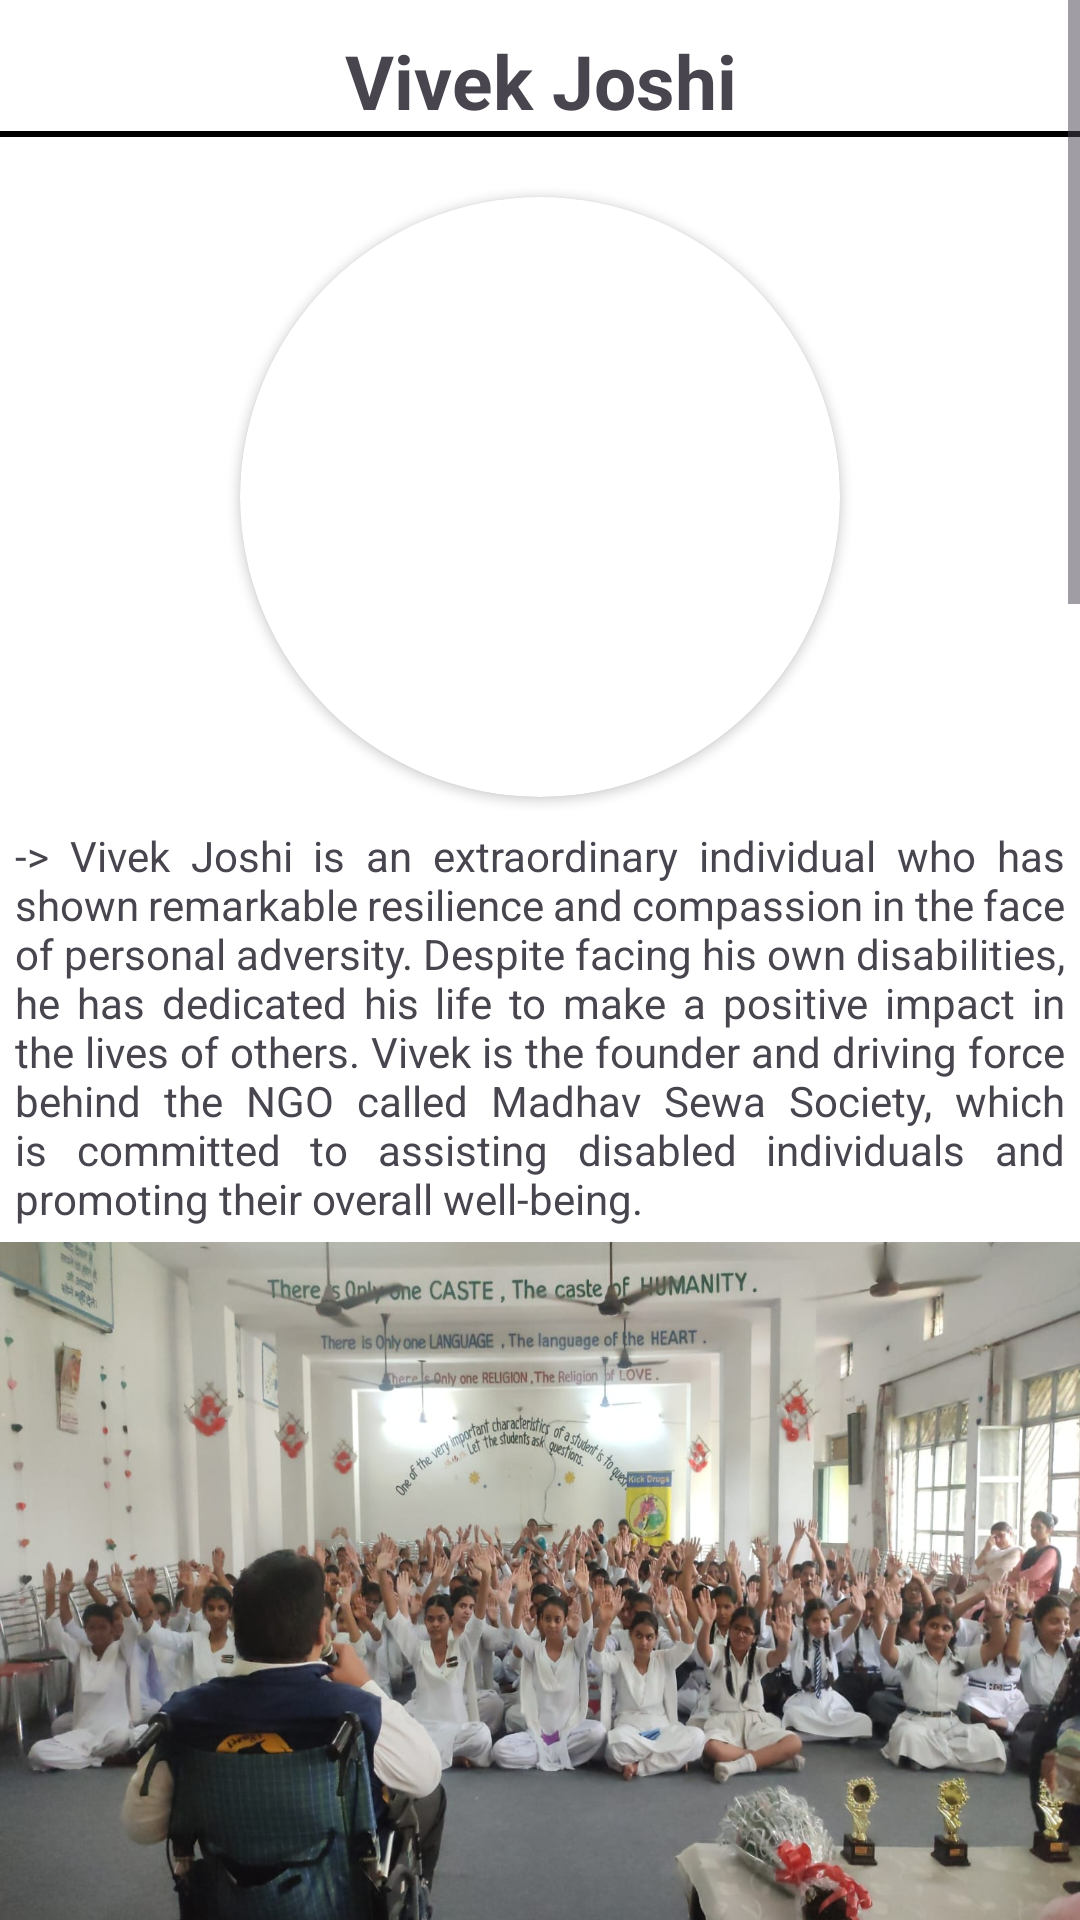

Layout XML and referenced resources for this Android screen:
<!-- AndroidManifest.xml: application theme Theme.SoulSerenity -->
<!-- res/layout/fragment_about_us_vivek.xml -->
<?xml version="1.0" encoding="utf-8"?>
<layout xmlns:android="http://schemas.android.com/apk/res/android"
    xmlns:tools="http://schemas.android.com/tools"
    xmlns:app="http://schemas.android.com/apk/res-auto">

    <ScrollView
        android:layout_width="match_parent"
        android:layout_height="match_parent"
        android:fillViewport="true"
        android:background="@color/white"
        >

        <LinearLayout
            android:layout_width="match_parent"
            android:layout_height="match_parent"
            android:orientation="vertical"
            tools:context=".homescreen.AboutUsMadhavFragment">

            <TextView
                android:layout_width="match_parent"
                android:layout_height="wrap_content"
                android:layout_marginTop="10dp"
                android:gravity="center"
                android:text="@string/vivek_joshi"
                android:textSize="25sp"
                android:textStyle="bold" />

            <View
                android:layout_width="match_parent"
                android:layout_height="2dp"
                android:background="@color/black" />

            <androidx.cardview.widget.CardView
                android:layout_width="200dp"
                android:layout_height="200dp"
                android:layout_gravity="center"
                app:cardCornerRadius="200dp"
                android:layout_marginTop="20dp"
                >

                <ImageView
                    android:layout_width="200dp"
                    android:layout_height="200dp"
                    android:src="@drawable/vivek"
                    android:scaleType="fitXY"
                    />

            </androidx.cardview.widget.CardView>

            <TextView
                android:layout_width="match_parent"
                android:layout_height="wrap_content"
                android:layout_marginTop="5dp"
                android:justificationMode="inter_word"
                android:padding="5dp"
                android:text="@string/vivek_joshi_is_an_extraordinary_individual_who_has_shown_remarkable_resilience_and_compassion_in_the_face_of_personal_adversity_despite_facing_his_own_disabilities_he_has_dedicated_his_life_to_making_a_positive_impact_in_the_lives_of_others_vivek_is_the_founder_and_driving_force_behind_the_ngo_called_madhav_sewa_society_which_is_committed_to_assisting_disabled_individuals_and_promoting_their_overall_well_being" />
            <ImageView
                android:layout_width="wrap_content"
                android:layout_height="230dp"
                android:src="@drawable/disabled"
                android:scaleType="fitXY"
                />

            <TextView
                android:layout_width="match_parent"
                android:layout_height="wrap_content"
                android:layout_marginStart="5dp"
                android:justificationMode="inter_word"
                android:padding="5dp"
                android:text="@string/with_an_unwavering_determination_vivek_has_transformed_his_personal_challenges_into_a_source_of_inspiration_for_others_through_madhav_sewa_society_he_strives_to_empower_disabled_individuals_by_providing_them_with_access_to_essential_resources_support_and_opportunities_the_ngo_focuses_on_various_aspects_of_disabled_persons_lives_including_education_healthcare_vocational_training_and_employment_assistance_vivek_s_ultimate_goal_is_to_ensure_that_every_disabled_individual_receives_equal_opportunities_and_is_able_to_lead_a_fulfilling_and_independent_life" />

            <ImageView
                android:layout_width="wrap_content"
                android:layout_height="250dp"
                android:src="@drawable/apj"
                android:scaleType="fitXY"
                />


            <TextView
                android:layout_width="match_parent"
                android:layout_height="wrap_content"
                android:layout_marginStart="5dp"
                android:justificationMode="inter_word"
                android:padding="5dp"
                android:text="@string/vivek_s_efforts_and_dedication_have_been_widely_recognized_and_applauded_he_has_been_honored_with_numerous_national_awards_for_his_exceptional_work_in_the_field_of_disability_rights_and_welfare_one_of_the_notable_accolades_he_received_was_the_prestigious_apj_abdul_kalam_award_named_after_the_late_former_president_of_india_this_recognition_highlights_vivek_s_unwavering_commitment_to_social_change_and_his_impactful_contributions_towards_uplifting_the_lives_of_disabled_individuals" />

            <ImageView
                android:layout_width="wrap_content"
                android:layout_height="230dp"
                android:src="@drawable/mom"
                android:scaleType="fitXY"
                />

            <TextView
                android:layout_width="match_parent"
                android:layout_height="wrap_content"
                android:layout_marginStart="5dp"
                android:justificationMode="inter_word"
                android:padding="5dp"
                android:text="@string/vivek_s_passion_for_making_a_difference_extends_beyond_his_own_work_his_mother_too_has_been_recognized_for_her_remarkable_contributions_she_received_the_iconic_mother_award_from_the_president_of_india_which_is_a_testament_to_her_love_care_and_dedication_towards_her_family_and_the_larger_community_this_recognition_showcases_the_values_instilled_in_vivek_by_his_mother_and_the_impact_of_her_upbringing_in_shaping_him_into_the_compassionate_and_determined_individual_he_is_today" />

            <ImageView
                android:layout_width="wrap_content"
                android:layout_height="230dp"
                android:src="@drawable/vivek_award"
                android:scaleType="fitXY"
                />

            <TextView
                android:layout_width="match_parent"
                android:layout_height="wrap_content"
                android:layout_marginStart="5dp"
                android:layout_marginBottom="10dp"
                android:justificationMode="inter_word"
                android:padding="5dp"
                android:text="@string/vivek_joshi_s_story_serves_as_an_inspiration_to_all_demonstrating_the_power_of_resilience_empathy_and_the_ability_to_create_change_through_his_ngo_he_continues_to_make_a_lasting_impact_on_the_lives_of_disabled_individuals_fostering_inclusivity_and_championing_their_rights_vivek_s_remarkable_journey_and_the_recognition_he_has_received_are_a_testament_to_his_indomitable_spirit_and_unwavering_dedication_to_the_cause_of_disability_empowerment" />


        </LinearLayout>
    </ScrollView>
</layout>
<!-- resources referenced by this layout -->
<resources>
  <color name="black">#FF000000</color>
  <color name="white">#FFFFFFFF</color>
  <string name="vivek_joshi">Vivek Joshi</string>
  <string name="vivek_joshi_is_an_extraordinary_individual_who_has_shown_remarkable_resilience_and_compassion_in_the_face_of_personal_adversity_despite_facing_his_own_disabilities_he_has_dedicated_his_life_to_making_a_positive_impact_in_the_lives_of_others_vivek_is_the_founder_and_driving_force_behind_the_ngo_called_madhav_sewa_society_which_is_committed_to_assisting_disabled_individuals_and_promoting_their_overall_well_being">-&gt; Vivek Joshi is an extraordinary individual who has shown remarkable resilience and compassion in the face of personal adversity. Despite facing his own disabilities, he has dedicated his life to make a positive impact in the lives of others. Vivek is the founder and driving force behind the NGO called Madhav Sewa Society, which is committed to assisting disabled individuals and promoting their overall well-being.</string>
  <string name="vivek_joshi_s_story_serves_as_an_inspiration_to_all_demonstrating_the_power_of_resilience_empathy_and_the_ability_to_create_change_through_his_ngo_he_continues_to_make_a_lasting_impact_on_the_lives_of_disabled_individuals_fostering_inclusivity_and_championing_their_rights_vivek_s_remarkable_journey_and_the_recognition_he_has_received_are_a_testament_to_his_indomitable_spirit_and_unwavering_dedication_to_the_cause_of_disability_empowerment">-&gt; Vivek Joshi\'s story serves as an inspiration to all, demonstrating the power of resilience, empathy, and the ability to create change. Through his NGO, he continues to make a lasting impact on the lives of disabled individuals, fostering inclusivity, and championing their rights. Vivek\'s remarkable journey and the recognition he has received are a testament to his indomitable spirit and unwavering dedication to the cause of disability empowerment.</string>
  <string name="vivek_s_efforts_and_dedication_have_been_widely_recognized_and_applauded_he_has_been_honored_with_numerous_national_awards_for_his_exceptional_work_in_the_field_of_disability_rights_and_welfare_one_of_the_notable_accolades_he_received_was_the_prestigious_apj_abdul_kalam_award_named_after_the_late_former_president_of_india_this_recognition_highlights_vivek_s_unwavering_commitment_to_social_change_and_his_impactful_contributions_towards_uplifting_the_lives_of_disabled_individuals">-&gt; Vivek\'s efforts and dedication have been widely recognized and applauded. He has been honored with numerous awards for his exceptional work in the field of disability rights and welfare. His book Lafz Lafz Massom was released by the Dr. APJ Abdul Kalam, late former President of India ang got honored by him. He also got National Award from Former President Sh. Pranav Mukherjee</string>
  <string name="vivek_s_passion_for_making_a_difference_extends_beyond_his_own_work_his_mother_too_has_been_recognized_for_her_remarkable_contributions_she_received_the_iconic_mother_award_from_the_president_of_india_which_is_a_testament_to_her_love_care_and_dedication_towards_her_family_and_the_larger_community_this_recognition_showcases_the_values_instilled_in_vivek_by_his_mother_and_the_impact_of_her_upbringing_in_shaping_him_into_the_compassionate_and_determined_individual_he_is_today">-&gt; Vivek\'s passion for making a difference extends beyond his own work. His mother, too, has been recognized for her remarkable contributions. She received the iconic Mother Award from the President of India, which is a testament to her love, care, and dedication towards her family and the larger community. This recognition showcases the values instilled in Vivek by his mother and the impact of her upbringing in shaping him into the compassionate and determined individual he is today.</string>
  <color name="brown">#FACA9B</color>
  <color name="teal_200">#FF03DAC5</color>
  <color name="teal_700">#FF018786</color>
</resources>
